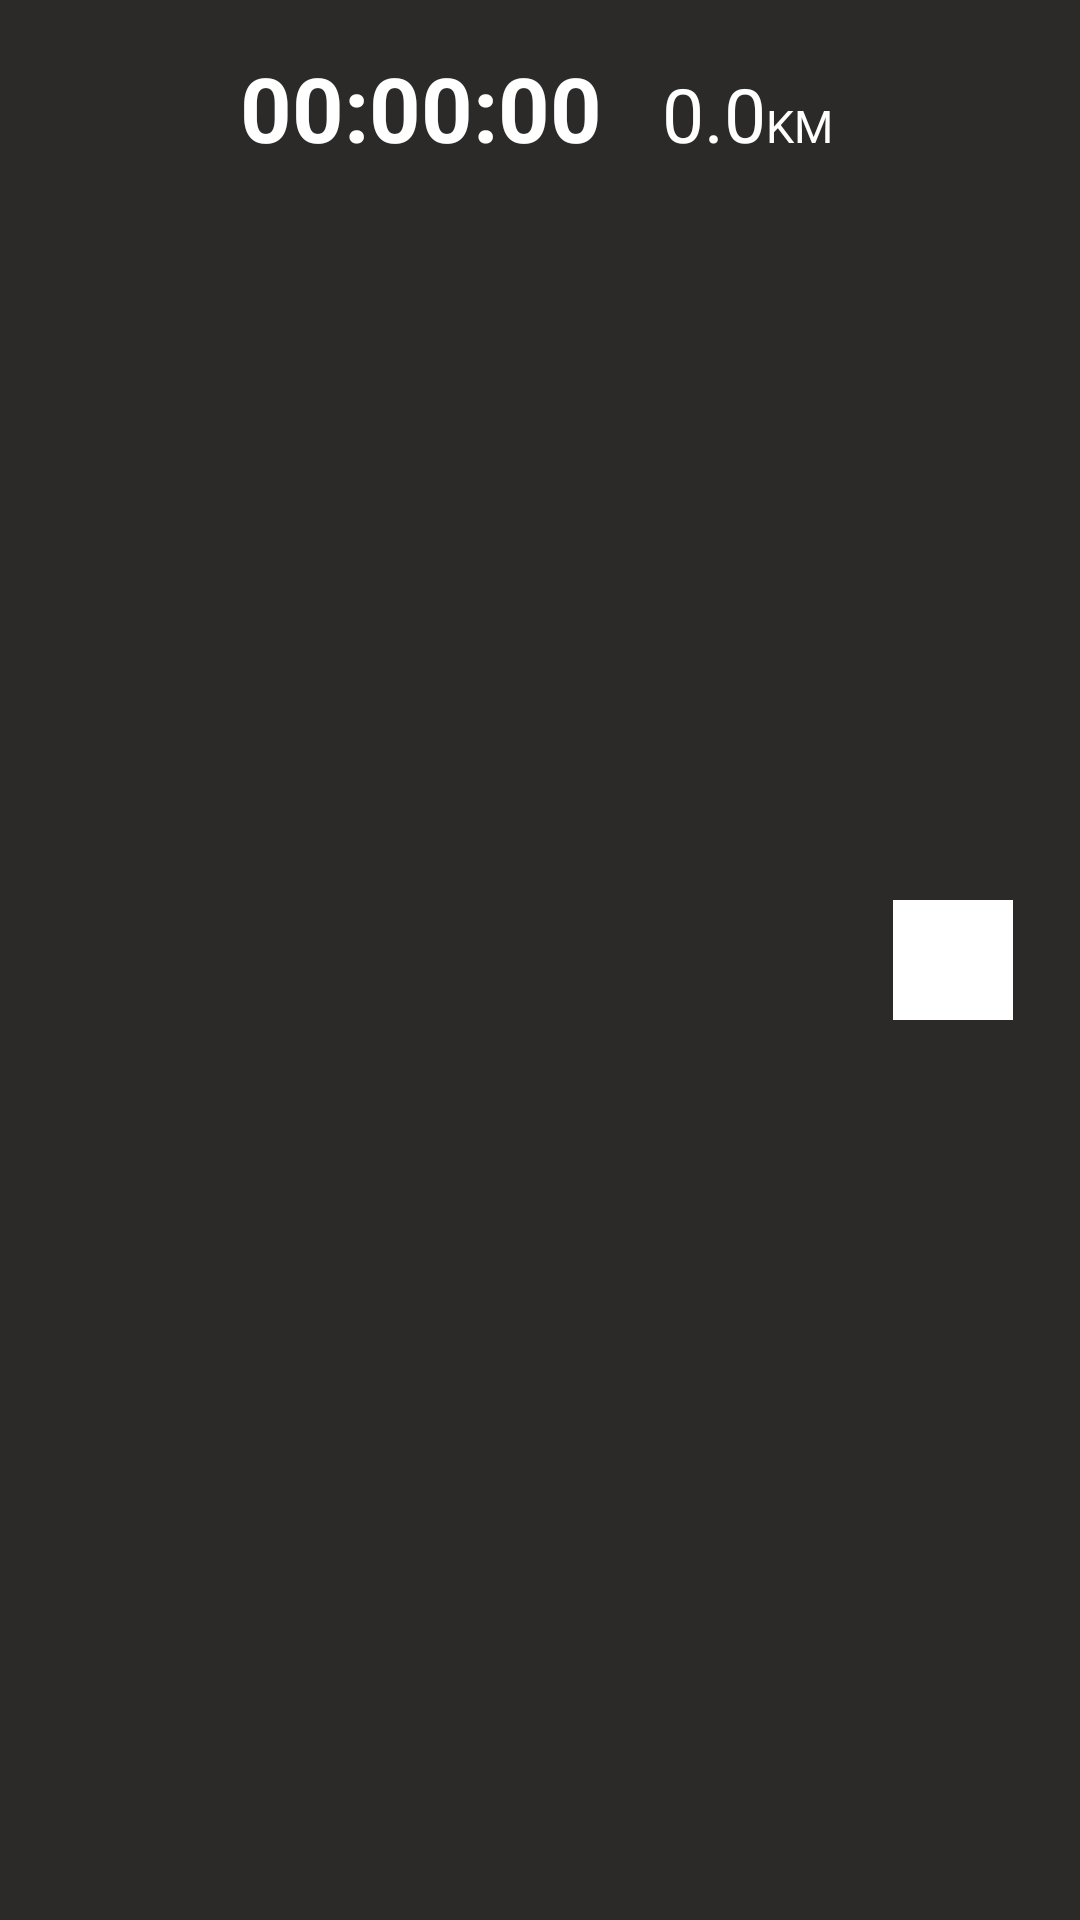

Produce the Android XML layout that renders to this screen, including the resource entries it uses.
<!-- AndroidManifest.xml: application theme Theme.SportsGame -->
<!-- res/layout/widget.xml -->
<?xml version="1.0" encoding="utf-8"?>
<LinearLayout xmlns:android="http://schemas.android.com/apk/res/android"
    xmlns:app="http://schemas.android.com/apk/res-auto"
    android:layout_width="wrap_content"
    android:layout_height="wrap_content"
    android:paddingTop="6dp"
    android:paddingBottom="6dp"
    android:paddingLeft="20dp"
    android:paddingRight="20dp"
    android:orientation="horizontal"
    android:background="@color/gray_dark">

    <ImageView
        android:id="@+id/ivUser"
        android:layout_marginLeft="00dp"
        android:layout_width="40dp"
        android:layout_height="40dp"
        android:src="@drawable/ic_photo"
        android:layout_gravity="center_vertical"/>

    <TextView
        android:id="@+id/tvWidgetChrono"
        android:layout_width="wrap_content"
        android:layout_height="60dp"
        android:gravity="center"
        android:text="@string/init_stop_watch_value"
        android:textColor="@color/white"
        android:layout_marginLeft="20dp"
        android:textSize="30sp"
        android:textStyle="bold"/>

    <TextView
        android:id="@+id/tvWidgetDistance"
        android:layout_width="wrap_content"
        android:layout_height="50dp"
        android:layout_marginLeft="20dp"
        android:gravity="center"
        android:text="0.0"
        android:textColor="@color/white"
        android:textSize="25sp"/>
    <TextView
        android:id="@+id/tvDistanceUX"
        android:layout_width="wrap_content"
        android:layout_height="30dp"
        android:gravity="center"
        android:text="KM"
        android:textColor="@color/white"
        android:textSize="15sp"/>

    <ImageView
        android:id="@+id/ivRun"
        android:layout_marginLeft="20dp"
        android:layout_width="40dp"
        android:layout_height="40dp"
        android:background="@color/white"
        android:src="@drawable/camino"
        android:layout_gravity="center_vertical"/>


</LinearLayout>
<!-- resources referenced by this layout -->
<resources>
  <color name="gray_dark">#2B2A29</color>
  <color name="white">#FFFFFFFF</color>
  <string name="init_stop_watch_value">00:00:00</string>
  <style name="Theme.SportsGame" parent="Theme.MaterialComponents.DayNight.DarkActionBar">
          
          <item name="colorPrimary">@color/purple_500</item>
          <item name="colorPrimaryVariant">@color/purple_700</item>
          <item name="colorOnPrimary">@color/white</item>
          
          <item name="colorSecondary">@color/teal_200</item>
          <item name="colorSecondaryVariant">@color/teal_700</item>
          <item name="colorOnSecondary">@color/black</item>
          
          <item name="android:statusBarColor">@color/orange</item>
          
          <item name="windowActionBar">false</item>
          <item name="windowNoTitle">true</item>
      </style>
  <color name="purple_500">#FF6200EE</color>
  <color name="purple_700">#FF3700B3</color>
  <color name="teal_200">#FF03DAC5</color>
  <color name="teal_700">#FF018786</color>
  <color name="black">#FF000000</color>
  <color name="orange">#FFC107</color>
</resources>
